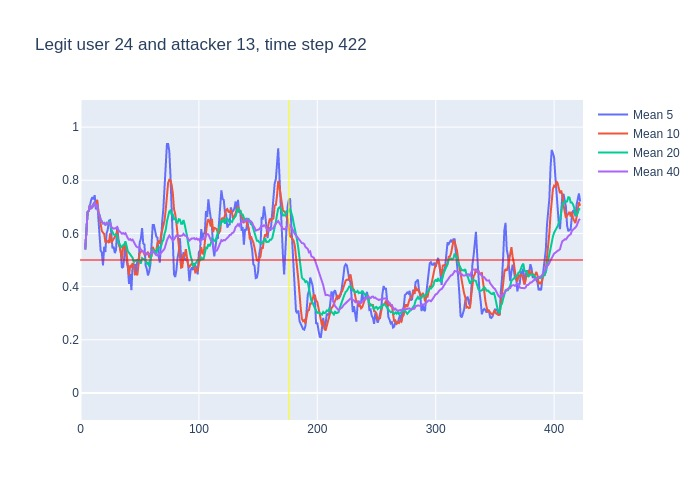

Data behind this chart, as committed beside it:
, time, confidence, avg_5_conf, avg_10_conf, avg_20_conf, avg_40_conf, real_user, predicted, user_count
0, 3, 0.54, , , , , 24, 24, 16
1, 4, 0.67, 0.54, 0.54, 0.54, 0.54, 24, 24, 16
2, 5, 0.83, 0.605, 0.605, 0.605, 0.605, 24, 24, 16
3, 6, 0.7, 0.68, 0.68, 0.68, 0.68, 24, 24, 16
4, 7, 0.8, 0.685, 0.685, 0.685, 0.685, 24, 24, 16
5, 8, 0.63, 0.708, 0.708, 0.708, 0.708, 24, 24, 16
6, 9, 0.72, 0.726, 0.695, 0.695, 0.695, 24, 24, 16
7, 10, 0.79, 0.736, 0.6986, 0.6986, 0.6986, 24, 24, 16
8, 11, 0.78, 0.728, 0.71, 0.71, 0.71, 24, 24, 16
9, 12, 0.53, 0.744, 0.7178, 0.7178, 0.7178, 24, 24, 16
10, 13, 0.81, 0.69, 0.699, 0.699, 0.699, 24, 24, 16
11, 14, 0.32, 0.726, 0.726, 0.7091, 0.7091, 24, 24, 16
12, 15, 0.59, 0.646, 0.691, 0.6767, 0.6767, 24, 24, 16
13, 16, 0.43, 0.606, 0.667, 0.67, 0.67, 24, 24, 16
14, 17, 0.49, 0.536, 0.64, 0.6529, 0.6529, 24, 24, 16
15, 18, 0.57, 0.528, 0.609, 0.642, 0.642, 24, 24, 16
16, 19, 0.67, 0.48, 0.603, 0.6375, 0.6375, 24, 24, 16
17, 20, 0.49, 0.55, 0.598, 0.6394, 0.6394, 24, 24, 16
18, 21, 0.78, 0.53, 0.568, 0.6311, 0.6311, 24, 24, 16
19, 22, 0.56, 0.6, 0.568, 0.6389, 0.6389, 24, 24, 16
20, 23, 0.74, 0.614, 0.571, 0.635, 0.635, 24, 24, 16
21, 24, 0.68, 0.648, 0.564, 0.645, 0.64, 24, 24, 16
22, 25, 0.24, 0.65, 0.6, 0.6455, 0.6418, 24, 26, 16
23, 26, 0.5, 0.6, 0.565, 0.616, 0.6243, 24, 24, 16
24, 27, 0.59, 0.544, 0.572, 0.606, 0.6192, 24, 24, 16
25, 28, 0.62, 0.55, 0.582, 0.5955, 0.618, 24, 24, 16
26, 29, 0.74, 0.526, 0.587, 0.595, 0.6181, 24, 24, 16
27, 30, 0.67, 0.538, 0.594, 0.596, 0.6226, 24, 24, 16
28, 31, 0.28, 0.624, 0.612, 0.59, 0.6243, 24, 24, 16
29, 32, 0.44, 0.58, 0.562, 0.565, 0.6124, 24, 24, 16
30, 33, 0.53, 0.55, 0.55, 0.5605, 0.6067, 24, 24, 16
31, 34, 0.43, 0.532, 0.529, 0.5465, 0.6042, 24, 24, 16
32, 35, 0.69, 0.47, 0.504, 0.552, 0.5988, 24, 24, 16
33, 36, 0.47, 0.474, 0.549, 0.557, 0.6015, 24, 24, 16
34, 37, 0.71, 0.512, 0.546, 0.559, 0.5976, 24, 24, 16
35, 38, 0.18, 0.566, 0.558, 0.57, 0.6009, 24, 24, 16
36, 39, 0.31, 0.496, 0.514, 0.5505, 0.5892, 24, 24, 16
37, 40, 0.38, 0.472, 0.471, 0.5325, 0.5816, 24, 24, 16
38, 41, 0.66, 0.41, 0.442, 0.527, 0.5763, 24, 24, 16
39, 42, 0.4, 0.448, 0.48, 0.521, 0.5785, 24, 24, 16
40, 43, 0.65, 0.386, 0.476, 0.513, 0.574, 24, 24, 16
41, 44, 0.33, 0.48, 0.488, 0.5085, 0.5767, 24, 24, 16
42, 45, 0.37, 0.484, 0.478, 0.491, 0.5683, 24, 24, 16
43, 46, 0.49, 0.482, 0.446, 0.4975, 0.5568, 24, 24, 16
44, 47, 0.66, 0.448, 0.448, 0.497, 0.5515, 24, 24, 16
45, 48, 0.57, 0.5, 0.443, 0.5005, 0.548, 24, 24, 16
46, 49, 0.74, 0.484, 0.482, 0.498, 0.5465, 24, 24, 16
47, 50, 0.44, 0.566, 0.525, 0.498, 0.547, 24, 24, 16
48, 51, 0.69, 0.58, 0.531, 0.4865, 0.5383, 24, 24, 16
49, 52, 0.37, 0.62, 0.534, 0.507, 0.536, 24, 24, 16
50, 53, 0.55, 0.562, 0.531, 0.5035, 0.532, 24, 24, 16
51, 54, 0.35, 0.558, 0.521, 0.5045, 0.5255, 24, 24, 16
52, 55, 0.37, 0.48, 0.523, 0.5005, 0.5262, 24, 24, 16
53, 56, 0.57, 0.466, 0.523, 0.4845, 0.5207, 24, 24, 16
54, 57, 0.44, 0.442, 0.531, 0.4895, 0.5242, 24, 24, 16
55, 58, 0.68, 0.456, 0.509, 0.476, 0.523, 24, 24, 16
56, 59, 0.66, 0.482, 0.52, 0.501, 0.5258, 24, 24, 16
57, 60, 0.81, 0.544, 0.512, 0.5185, 0.5255, 24, 24, 16
58, 61, 0.57, 0.632, 0.549, 0.54, 0.5335, 24, 24, 16
59, 62, 0.3, 0.632, 0.537, 0.5355, 0.5282, 24, 24, 16
... 360 more rows
